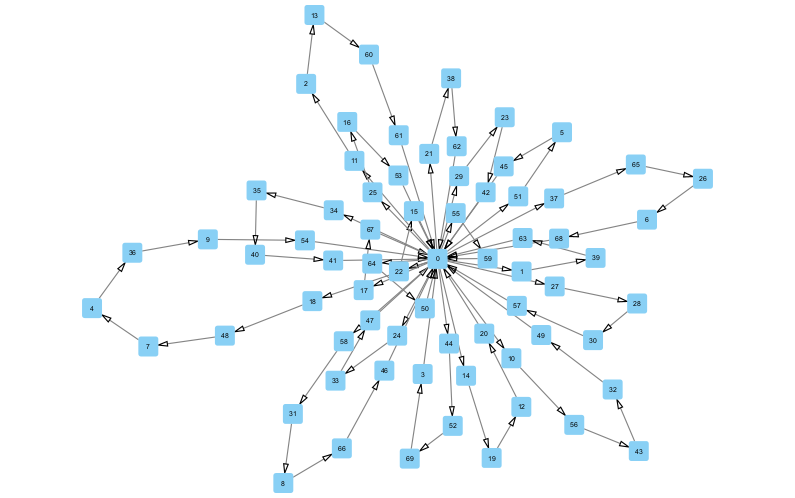

The data file committed next to this chart (first rows):
Source, Target
0, 3
0, 15
0, 20
0, 41
0, 42
0, 45
0, 46
0, 47
0, 49
0, 50
0, 53
0, 54
0, 57
0, 59
0, 61
0, 62
0, 63
0, 67
0, 68
1, 0
2, 11
3, 69
4, 7
5, 51
6, 26
7, 48
8, 31
9, 36
10, 0
11, 0
12, 19
13, 2
14, 0
15, 22
16, 25
17, 0
18, 0
19, 14
20, 12
21, 0
22, 0
23, 29
24, 0
25, 0
26, 65
27, 0
28, 27
29, 0
30, 28
31, 58
32, 43
33, 24
34, 0
35, 34
36, 4
37, 0
38, 21
39, 1
40, 35
41, 40
... 28 more rows
